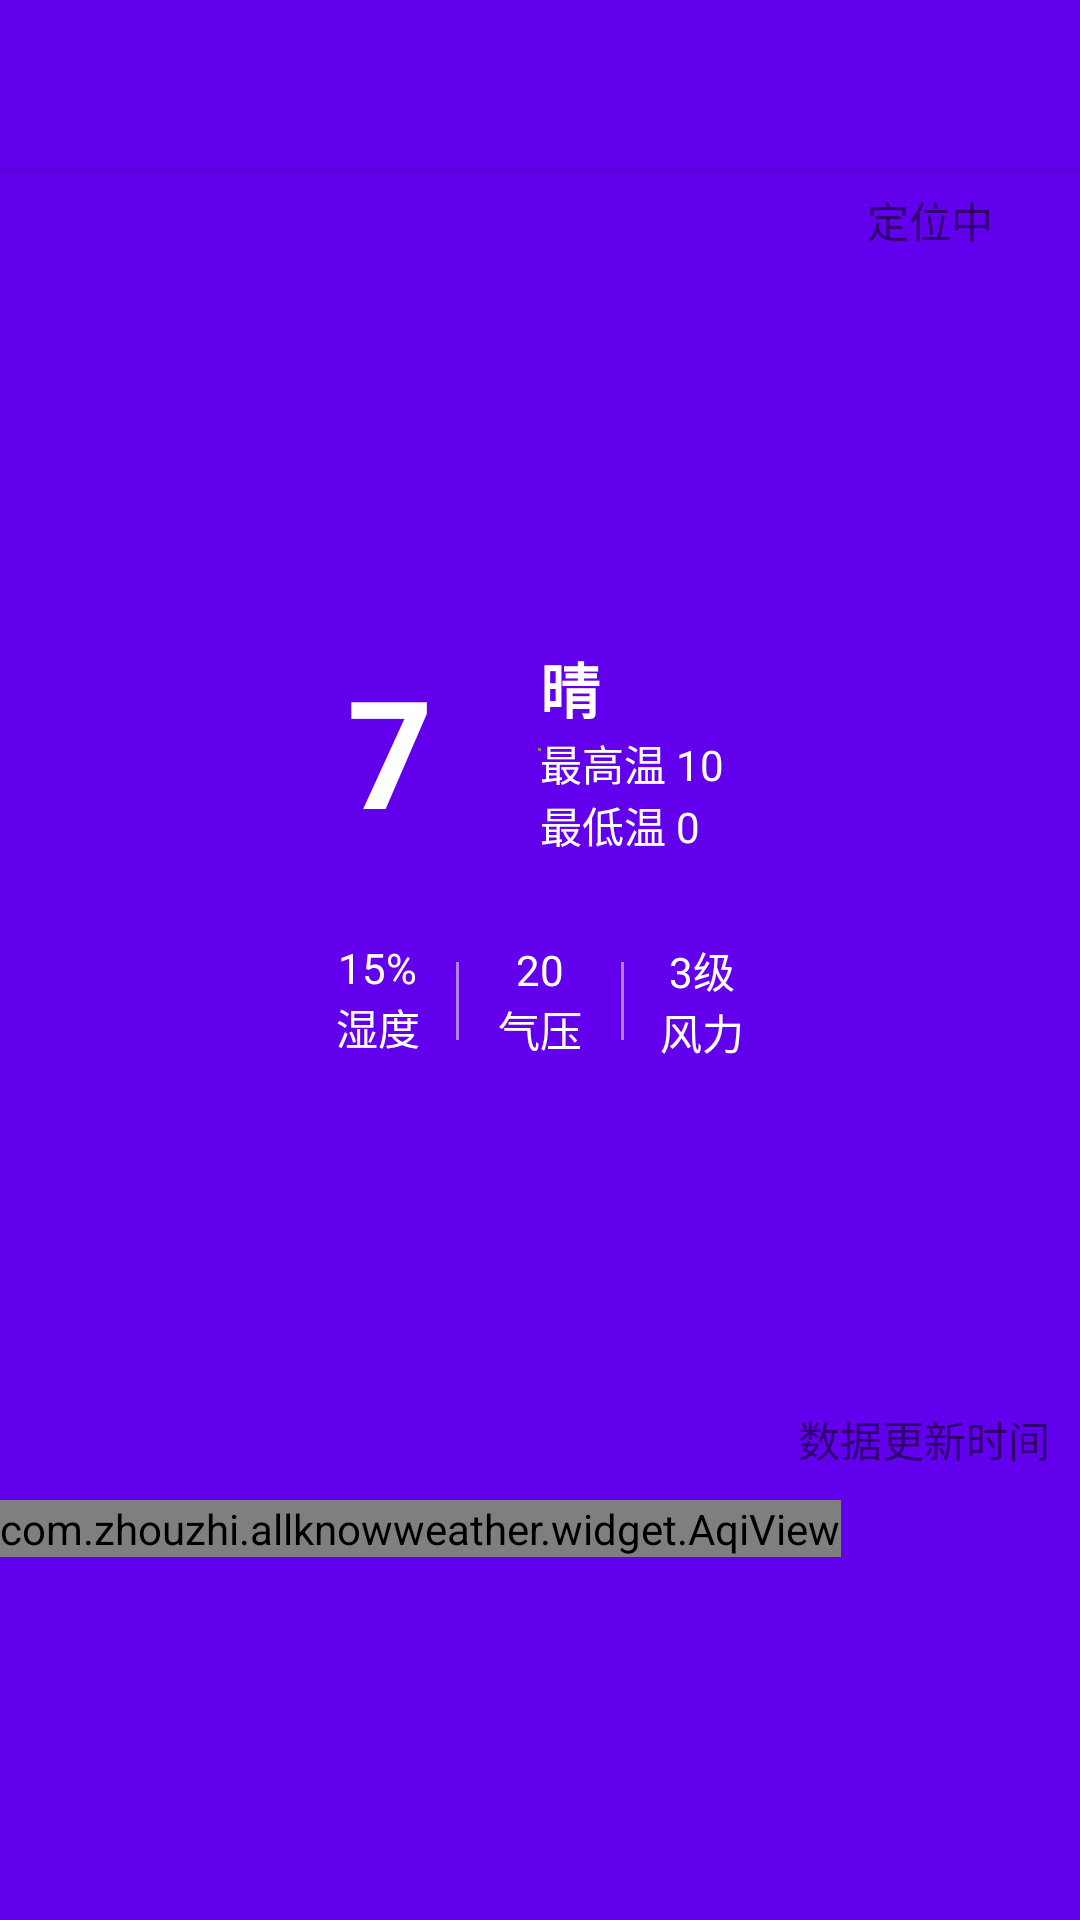

Layout XML and referenced resources for this Android screen:
<!-- AndroidManifest.xml: application theme AppTheme -->
<!-- res/layout/fragment_weather.xml -->
<?xml version="1.0" encoding="utf-8"?>
<androidx.coordinatorlayout.widget.CoordinatorLayout xmlns:android="http://schemas.android.com/apk/res/android"
    xmlns:app="http://schemas.android.com/apk/res-auto"
    android:layout_width="match_parent"
    android:layout_height="match_parent">

    <com.google.android.material.appbar.AppBarLayout
        android:layout_width="match_parent"
        android:layout_height="wrap_content">

        <androidx.appcompat.widget.Toolbar
            android:id="@+id/toolbar_weather"
            android:layout_width="match_parent"
            android:layout_height="?attr/actionBarSize"
            android:background="?attr/colorPrimary"
            android:theme="@style/ThemeOverlay.AppCompat.Dark.ActionBar"
            app:popupTheme="@style/ThemeOverlay.AppCompat.Dark.ActionBar"
            app:layout_scrollFlags="scroll|enterAlways|snap"/>
    </com.google.android.material.appbar.AppBarLayout>

    <androidx.core.widget.NestedScrollView
        android:layout_width="match_parent"
        android:layout_height="match_parent"
        android:background="@color/colorPrimary">

        <LinearLayout
            android:layout_width="match_parent"
            android:layout_height="match_parent"
            android:background="?attr/selectableItemBackground"
            android:orientation="vertical">

            <RelativeLayout
                android:layout_width="match_parent"
                android:layout_height="500dp">
                <TextView
                    android:id="@+id/tv_location"
                    android:layout_marginTop="63dp"
                    android:layout_marginRight="10dp"
                    android:layout_alignParentRight="true"
                    android:gravity="center"
                    android:layout_width="80dp"
                    android:layout_height="wrap_content"
                    android:drawableLeft="@drawable/ic_action_location"
                    android:text="定位中"/>

                <LinearLayout
                    android:id="@+id/layout_now"
                    android:layout_width="200dp"
                    android:layout_height="100dp"
                    android:layout_centerInParent="true"
                    android:orientation="horizontal">

                    <TextView
                        android:id="@+id/tv_now_temp"
                        android:layout_width="0dp"
                        android:layout_height="match_parent"
                        android:layout_weight="1"
                        android:gravity="center"
                        android:text="7"
                        android:textSize="50sp"
                        android:textStyle="bold"
                        android:textColor="#ffffff"/>

                    <LinearLayout
                        android:layout_width="0dp"
                        android:layout_height="match_parent"
                        android:layout_weight="1"
                        android:gravity="center_vertical"
                        android:orientation="vertical">

                        <TextView
                            android:id="@+id/tv_now_type"
                            android:layout_width="match_parent"
                            android:layout_height="wrap_content"

                            android:text="晴"
                            android:textSize="20sp"
                            android:textColor="#ffffff"
                            android:textStyle="bold"/>

                        <TextView
                            android:id="@+id/tv_today_high"
                            android:layout_width="match_parent"
                            android:layout_height="wrap_content"
                            android:textColor="#ffffff"
                            android:text="最高温 10" />

                        <TextView
                            android:id="@+id/tv_today_low"
                            android:layout_width="match_parent"
                            android:layout_height="wrap_content"
                            android:textColor="#ffffff"
                            android:text="最低温 0" />
                    </LinearLayout>

                </LinearLayout>

                <androidx.legacy.widget.Space
                    android:id="@+id/spacer"
                    android:layout_width="1dp"
                    android:layout_height="1dp"
                    android:layout_centerInParent="true" />

                <RelativeLayout
                    android:layout_width="match_parent"
                    android:layout_height="wrap_content"
                    android:layout_below="@+id/layout_now"
                    android:layout_marginTop="10dp">

                    <LinearLayout
                        android:id="@+id/layout_details_humidity"
                        android:layout_width="wrap_content"
                        android:layout_height="wrap_content"
                        android:layout_marginRight="20dp"
                        android:layout_toLeftOf="@id/layout_details_aqi"
                        android:gravity="center"
                        android:orientation="vertical"
                        android:padding="3dp">

                        <TextView
                            android:id="@+id/tv_now_hum"
                            android:layout_width="wrap_content"
                            android:layout_height="wrap_content"
                            android:text="15%"
                            android:textColor="#ffffff"/>

                        <TextView
                            android:layout_width="wrap_content"
                            android:layout_height="wrap_content"
                            android:text="湿度"
                            android:textColor="#ffffff"/>

                    </LinearLayout>

                    <View
                        android:layout_width="1dp"
                        android:layout_height="26dp"
                        android:layout_centerVertical="true"
                        android:layout_toLeftOf="@id/layout_details_aqi"
                        android:background="#80ffffff"
                        android:layout_marginRight="10dp"/>

                    <LinearLayout
                        android:id="@+id/layout_details_aqi"
                        android:layout_width="wrap_content"
                        android:layout_height="wrap_content"
                        android:layout_centerInParent="true"
                        android:layout_marginRight="10dp"
                        android:gravity="center"
                        android:orientation="vertical"
                        android:padding="3dp">

                        <TextView
                            android:id="@+id/tv_now_pres"
                            android:layout_width="wrap_content"
                            android:layout_height="wrap_content"
                            android:text="20"
                            android:textColor="#ffffff"/>

                        <TextView
                            android:layout_width="wrap_content"
                            android:layout_height="wrap_content"
                            android:text="气压"
                            android:textColor="#ffffff"/>

                    </LinearLayout>

                    <View
                        android:layout_width="1dp"
                        android:layout_height="26dp"
                        android:layout_centerVertical="true"
                        android:layout_toRightOf="@+id/layout_details_aqi"
                        android:background="#80ffffff" />

                    <LinearLayout
                        android:id="@+id/layout_details_wind"
                        android:layout_width="wrap_content"
                        android:layout_height="wrap_content"
                        android:layout_centerInParent="true"
                        android:layout_marginLeft="10dp"
                        android:layout_toRightOf="@id/layout_details_aqi"
                        android:gravity="center"
                        android:orientation="vertical"
                        android:padding="3dp">

                        <TextView
                            android:id="@+id/tv_now_wind_sc"
                            android:layout_width="wrap_content"
                            android:layout_height="wrap_content"
                            android:text="3级"
                            android:textColor="#ffffff"/>

                        <TextView
                            android:layout_width="wrap_content"
                            android:layout_height="wrap_content"
                            android:text="风力"
                            android:textColor="#ffffff"/>
                    </LinearLayout>

                </RelativeLayout>
                <TextView
                    android:id="@+id/tv_data_time"
                    android:layout_alignParentRight="true"
                    android:layout_alignParentBottom="true"
                    android:layout_marginBottom="10dp"
                    android:layout_marginRight="10dp"
                    android:layout_width="match_parent"
                    android:layout_height="wrap_content"
                    android:gravity="end"
                    android:text="数据更新时间"/>
            </RelativeLayout>
            <RelativeLayout
                android:layout_width="match_parent"
                android:layout_height="wrap_content">
                <com.zhouzhi.allknowweather.widget.AqiView
                    android:id="@+id/aqi"
                    android:layout_width="wrap_content"
                    android:layout_height="wrap_content"
                    android:layout_alignParentLeft="true"
                    android:layout_centerVertical="true"/>
                <androidx.recyclerview.widget.RecyclerView
                    android:id="@+id/rv_aqi"
                    android:layout_width="match_parent"
                    android:layout_height="match_parent"
                    android:layout_toRightOf="@id/aqi"/>
            </RelativeLayout>
            <androidx.recyclerview.widget.RecyclerView
                android:id="@+id/rv_forecast"
                android:layout_width="match_parent"
                android:layout_height="match_parent"/>
        </LinearLayout>
    </androidx.core.widget.NestedScrollView>
</androidx.coordinatorlayout.widget.CoordinatorLayout>
<!-- resources referenced by this layout -->
<resources>
  <color name="colorPrimary">#6200EE</color>
  <style name="AppTheme" parent="Theme.AppCompat.Light.NoActionBar">
          
          <item name="colorPrimary">@color/colorPrimary</item>
          <item name="colorPrimaryDark">@color/colorPrimaryDark</item>
          <item name="colorAccent">@color/colorAccent</item>
      </style>
  <color name="colorPrimaryDark">#3700B3</color>
  <color name="colorAccent">#03DAC5</color>
</resources>
